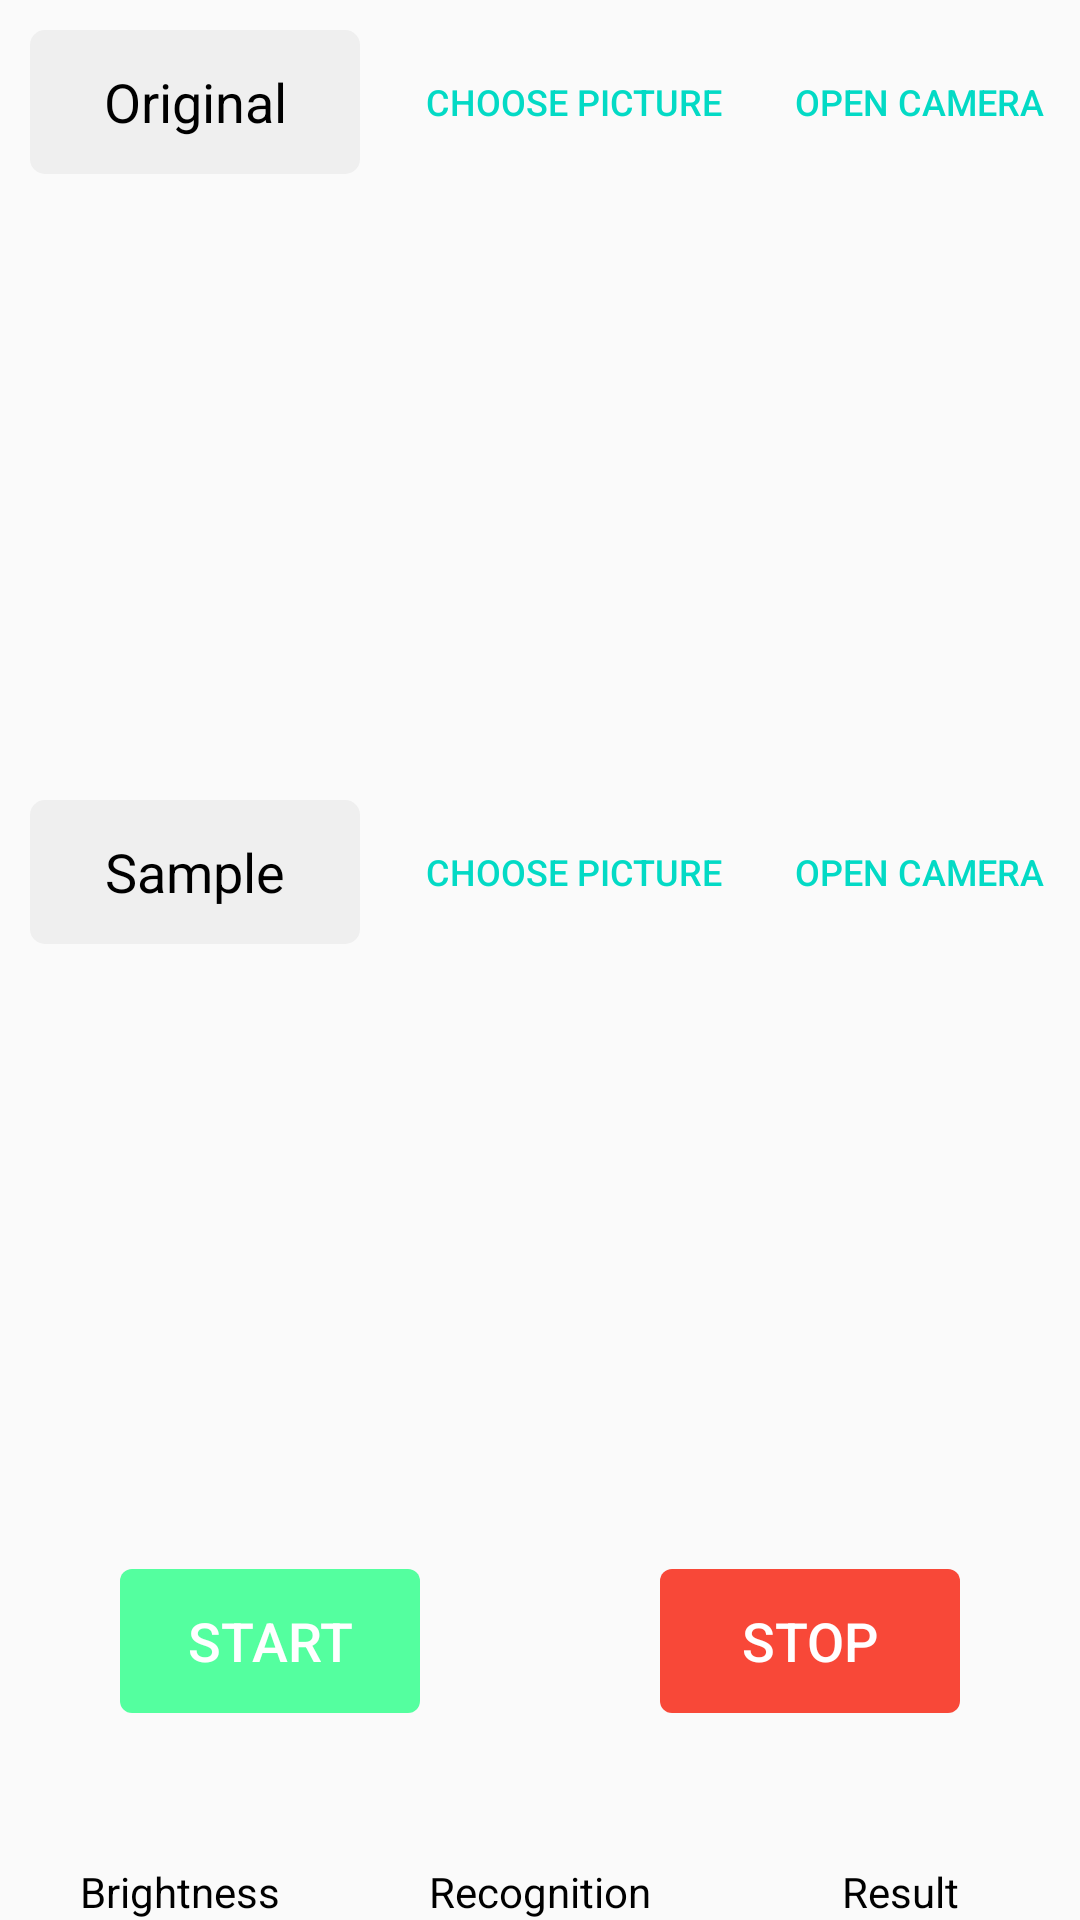

Reconstruct the res/layout file that produces this screen, plus the resources it refers to.
<!-- AndroidManifest.xml: application theme ColorTranslucentTheme -->
<!-- res/layout/recognition.xml -->
<?xml version="1.0" encoding="utf-8"?>
<androidx.constraintlayout.widget.ConstraintLayout xmlns:android="http://schemas.android.com/apk/res/android"
    xmlns:app="http://schemas.android.com/apk/res-auto"
    xmlns:tools="http://schemas.android.com/tools"
    android:layout_width="match_parent"
    android:layout_height="match_parent"
    tools:context=".ui.recognition"
    tools:ignore="NestedWeights">

    <LinearLayout
        android:id="@+id/MainLayout"
        android:layout_width="match_parent"
        android:layout_height="match_parent"
        android:orientation="vertical"
        app:layout_constraintBottom_toBottomOf="parent"
        app:layout_constraintEnd_toEndOf="parent"
        app:layout_constraintStart_toStartOf="parent"
        app:layout_constraintTop_toTopOf="parent">

        <LinearLayout
            android:id="@+id/OriginalFunctionsLayout"
            android:layout_marginVertical="10dp"
            android:layout_width="match_parent"
            android:layout_height="wrap_content"
            android:layout_weight="0">

            <TextView
                android:id="@+id/labelOriginalPicture"
                android:layout_width="0dp"
                android:layout_height="match_parent"
                android:layout_weight="1"
                android:gravity="center"
                android:text="@string/labelOriginal"
                android:layout_marginHorizontal="10dp"
                android:background="@drawable/gray_background"
                android:textColor="@color/Black"
                android:textSize="18sp" />

            <Button
                style="?android:attr/buttonBarButtonStyle"
                android:id="@+id/btnOriginalChoosePicture"
                android:layout_width="wrap_content"
                android:layout_height="wrap_content"
                android:layout_weight="0"
                android:gravity="center"
                android:textSize="12sp"
                android:text="@string/btnChoosePicture" />

            <Button
                style="?android:attr/buttonBarButtonStyle"
                android:id="@+id/btnOriginalOpenCamera"
                android:layout_width="wrap_content"
                android:layout_height="wrap_content"
                android:layout_weight="0"
                android:textSize="12sp"
                android:gravity="center"
                android:text="@string/btnOpenCamera" />
        </LinearLayout>

        <ImageView
            android:id="@+id/imgViewOriginalPicture"
            android:layout_width="match_parent"
            android:layout_height="match_parent"
            android:layout_gravity="center"
            android:layout_weight="1"
            android:contentDescription="@string/labelOriginal"
            tools:src="@tools:sample/avatars" />

        <LinearLayout
            android:id="@+id/SampleFunctionsLayout"
            android:layout_width="match_parent"
            android:layout_marginVertical="10dp"
            android:layout_height="wrap_content"
            android:layout_weight="0">

            <TextView
                android:id="@+id/labelSamplePicture"
                android:layout_width="0dp"
                android:layout_marginHorizontal="10dp"
                android:layout_height="match_parent"
                android:layout_weight="1"
                android:gravity="center"
                android:background="@drawable/gray_background"
                android:text="@string/labelSample"
                android:textColor="@color/Black"
                android:textSize="18sp" />

            <Button
                style="?android:attr/buttonBarButtonStyle"
                android:id="@+id/btnSampleChoosePicture"
                android:layout_width="wrap_content"
                android:layout_height="wrap_content"
                android:layout_weight="0"
                android:textSize="12sp"
                android:gravity="center"
                android:text="@string/btnChoosePicture" />

            <Button
                style="?android:attr/buttonBarButtonStyle"
                android:id="@+id/btnSampleOpenCamera"
                android:layout_width="wrap_content"
                android:layout_height="wrap_content"
                android:textSize="12sp"
                android:layout_weight="0"
                android:gravity="center"
                android:text="@string/btnOpenCamera" />
        </LinearLayout>

        <ImageView
            android:id="@+id/imgViewSamplePicture"
            android:layout_width="match_parent"
            android:layout_height="match_parent"
            android:layout_gravity="center"
            android:layout_weight="1"
            android:contentDescription="@string/labelSample"
            tools:src="@tools:sample/avatars" />

        <LinearLayout
            android:layout_width="match_parent"
            android:layout_height="wrap_content"
            android:layout_weight="0"
            android:orientation="horizontal">

            <Button
                android:id="@+id/btnStart"
                style="?android:attr/buttonBarButtonStyle"
                android:layout_width="wrap_content"
                android:layout_height="wrap_content"
                android:layout_marginVertical="10dp"
                android:layout_marginHorizontal="40dp"
                android:layout_weight="1"
                android:background="@drawable/green_background"
                android:text="@string/btnStart"
                android:textColor="@color/White"
                android:textSize="18sp" />

            <Button
                android:id="@+id/btnStop"
                style="?android:attr/buttonBarButtonStyle"
                android:layout_width="wrap_content"
                android:layout_height="wrap_content"
                android:layout_marginVertical="10dp"
                android:layout_marginHorizontal="40dp"
                android:layout_weight="1"
                android:background="@drawable/red_background"
                android:text="@string/btnStop"
                android:textColor="@color/White"
                android:textSize="18sp" />
        </LinearLayout>

        <LinearLayout
            android:id="@+id/MenuLayout"
            android:layout_width="match_parent"
            android:layout_height="wrap_content"
            android:layout_weight="0"
            android:baselineAligned="false"
            android:orientation="horizontal">

            <LinearLayout
                android:id="@+id/BrightnessLayout"
                android:layout_width="match_parent"
                android:layout_height="match_parent"
                android:layout_weight="1"
                android:background="@drawable/boarder"
                android:orientation="vertical">

                <ImageButton
                    android:id="@+id/imBtnBrightness"
                    android:layout_width="wrap_content"
                    android:layout_height="40dp"
                    android:layout_weight="1"
                    android:background="#00000000"
                    android:contentDescription="@string/descBrightness"
                    android:padding="5dp"
                    android:scaleType="centerInside"
                    app:srcCompat="@drawable/sun" />

                <TextView
                    android:id="@+id/btnBrightness"
                    android:layout_width="match_parent"
                    android:layout_height="wrap_content"
                    android:layout_weight="1"
                    android:gravity="center"
                    android:text="@string/btnBrightness"
                    android:textColor="@color/Black"
                    android:textSize="14sp" />
            </LinearLayout>

            <LinearLayout
                android:id="@+id/RecognitionLayout"
                android:layout_width="match_parent"
                android:layout_height="match_parent"
                android:layout_weight="1"
                android:background="@drawable/boarder"
                android:orientation="vertical">

                <ImageButton
                    android:id="@+id/imBtnRecognition"
                    android:layout_width="wrap_content"
                    android:layout_height="40dp"
                    android:layout_weight="1"
                    android:background="#00000000"
                    android:contentDescription="@string/descRecognition"
                    android:padding="5dp"
                    android:scaleType="centerInside"
                    app:srcCompat="@drawable/magnifier" />

                <TextView
                    android:id="@+id/btnRecognition"
                    android:layout_width="match_parent"
                    android:layout_height="wrap_content"
                    android:layout_weight="1"
                    android:gravity="center"
                    android:text="@string/btnRecognition"
                    android:textColor="@color/Black"
                    android:textSize="14sp" />
            </LinearLayout>

            <LinearLayout
                android:id="@+id/ResultLayout"
                android:layout_width="match_parent"
                android:layout_height="match_parent"
                android:layout_weight="1"
                android:background="@drawable/boarder"
                android:orientation="vertical">

                <ImageButton
                    android:id="@+id/imBtnResult"
                    android:layout_width="wrap_content"
                    android:layout_height="40dp"
                    android:layout_weight="1"
                    android:background="#00000000"
                    android:contentDescription="@string/descResult"
                    android:padding="5dp"
                    android:scaleType="centerInside"
                    android:text="@string/btnBrightness"
                    app:srcCompat="@drawable/write" />

                <TextView
                    android:id="@+id/btnResult"
                    android:layout_width="match_parent"
                    android:layout_height="wrap_content"
                    android:layout_weight="1"
                    android:gravity="center"
                    android:text="@string/btnResult"
                    android:textColor="@color/Black"
                    android:textSize="14sp" />
            </LinearLayout>


        </LinearLayout>

    </LinearLayout>

</androidx.constraintlayout.widget.ConstraintLayout>
<!-- resources referenced by this layout -->
<resources>
  <color name="Black">#000000</color>
  <color name="White">#FFFFFF</color>
  <!-- drawable gray_background (drawable) -->
  <?xml version="1.0" encoding="utf-8"?>
  <shape xmlns:android="http://schemas.android.com/apk/res/android"
      android:shape="rectangle">
      <solid android:color="#EEEEEEEE" />
      <corners
          android:bottomLeftRadius="5dp"
          android:bottomRightRadius="5dp"
          android:topLeftRadius="5dp"
          android:topRightRadius="5dp" />
      <padding
          android:bottom="5dp"
          android:left="5dp"
          android:right="5dp"
          android:top="5dp" />
  </shape>
  <!-- drawable green_background (drawable) -->
  <?xml version="1.0" encoding="utf-8"?>
  <shape xmlns:android="http://schemas.android.com/apk/res/android"
      android:shape="rectangle">
      <solid android:color="#54FF9F" />
      <corners
          android:bottomLeftRadius="4dp"
          android:bottomRightRadius="4dp"
          android:topLeftRadius="4dp"
          android:topRightRadius="4dp" />
  </shape>
  <!-- drawable red_background (drawable) -->
  <?xml version="1.0" encoding="utf-8"?>
  <shape xmlns:android="http://schemas.android.com/apk/res/android"
      android:shape="rectangle">
      <solid android:color="#F84838" />
      <corners
          android:bottomLeftRadius="4dp"
          android:bottomRightRadius="4dp"
          android:topLeftRadius="4dp"
          android:topRightRadius="4dp" />
  </shape>
  <string name="btnBrightness">Brightness</string>
  <string name="btnChoosePicture">Choose Picture</string>
  <string name="btnOpenCamera">Open Camera</string>
  <string name="btnRecognition">Recognition</string>
  <string name="btnResult">Result</string>
  <string name="btnStart">Start</string>
  <string name="btnStop">Stop</string>
  <string name="descBrightness">Adjust brightness</string>
  <string name="descRecognition">Choose picture</string>
  <string name="descResult">Generate result</string>
  <string name="labelOriginal">Original</string>
  <string name="labelSample">Sample</string>
  <style name="ColorTranslucentTheme" parent="Theme.AppCompat.Light.NoActionBar">
          <item name="android:windowTranslucentStatus">false</item>
          <item name="android:windowTranslucentNavigation">true</item>
          <item name="android:fitsSystemWindows">true</item>
  
          <item name="colorPrimary">@color/colorPrimary</item>
          <item name="colorPrimaryDark">@color/colorPrimaryDark</item>
          <item name="colorAccent">@color/colorAccent</item>
      </style>
  <color name="colorPrimary">#0EA6BE</color>
  <color name="colorPrimaryDark">#0EA6BE</color>
  <color name="colorAccent">#03DAC5</color>
</resources>
